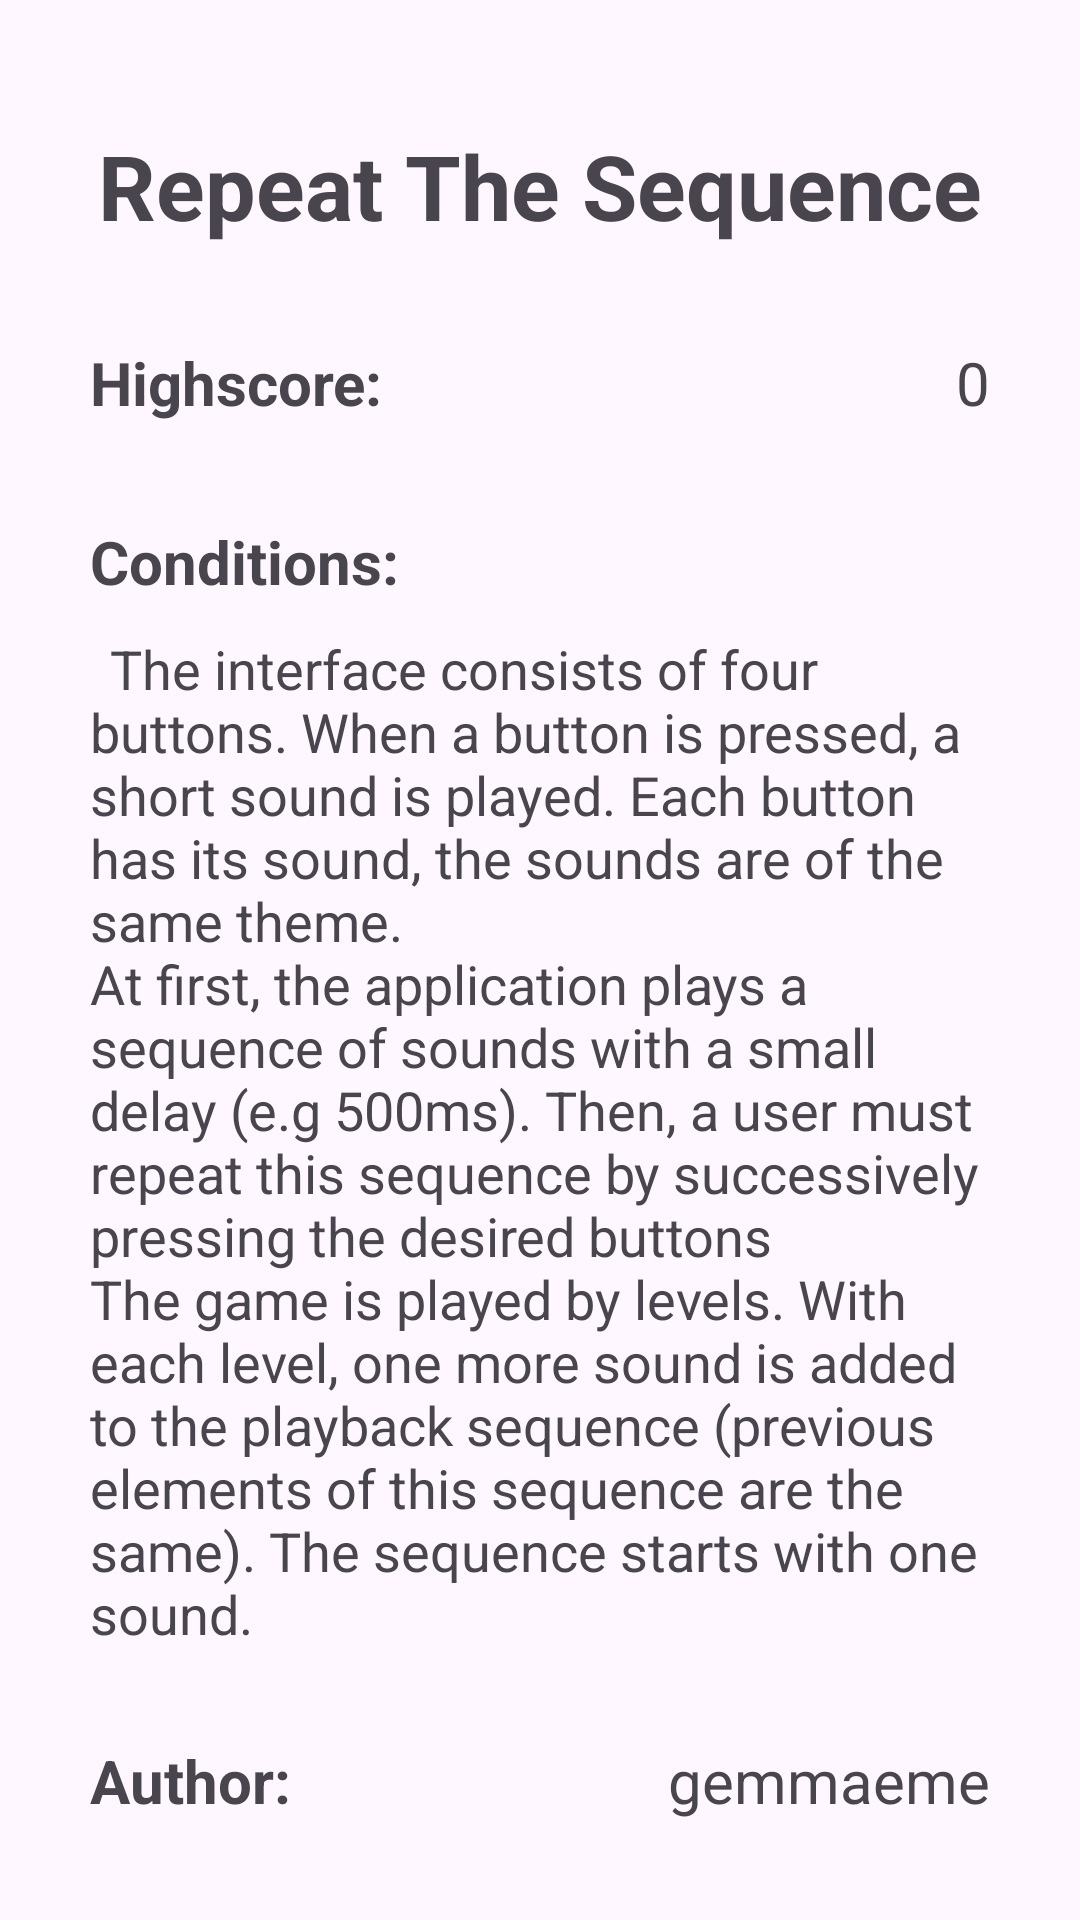

The Android layout XML behind this screen, and the referenced resources:
<!-- AndroidManifest.xml: application theme Theme.RepeatTheSequence -->
<!-- res/layout/activity_about.xml -->
<?xml version="1.0" encoding="utf-8"?>
<androidx.constraintlayout.widget.ConstraintLayout xmlns:android="http://schemas.android.com/apk/res/android"
    xmlns:app="http://schemas.android.com/apk/res-auto"
    xmlns:tools="http://schemas.android.com/tools"
    android:layout_width="match_parent"
    android:layout_height="match_parent"
    tools:context=".AboutActivity">

    <LinearLayout
        android:layout_width="match_parent"
        android:layout_height="match_parent"
        android:orientation="vertical"
        android:paddingTop="30dp"
        android:paddingHorizontal="10dp"
        android:weightSum="20">

        <TextView
            android:id="@+id/textView3"
            android:layout_width="match_parent"
            android:layout_height="wrap_content"
            android:textSize="30sp"
            android:textStyle="bold"
            android:gravity="center"
            android:layout_weight="8"
            android:text="@string/game_name" />


        <LinearLayout
            android:layout_width="match_parent"
            android:layout_height="wrap_content"
            android:orientation="horizontal"
            android:gravity="center_vertical"
            android:padding="20dp"
            android:layout_weight="1">

            <TextView
                android:id="@+id/textView4"
                android:layout_width="wrap_content"
                android:layout_height="wrap_content"
                android:layout_gravity="start"
                android:textSize="20sp"
                android:textStyle="bold"
                android:text="@string/highscore_text_view_name" />

            <TextView
                android:id="@+id/aboutHighscoreCountTextView"
                android:layout_width="match_parent"
                android:layout_height="wrap_content"
                android:layout_gravity="end"
                android:gravity="end"
                android:textSize="20sp"
                android:text="@string/highscore_text_view_count" />

        </LinearLayout>

        <TextView
            android:id="@+id/textView9"
            android:layout_width="match_parent"
            android:layout_height="wrap_content"
            android:textSize="20sp"
            android:textStyle="bold"
            android:paddingHorizontal="20dp"
            android:paddingVertical="10dp"
            android:text="@string/conditions_name"/>


        <TextView
            android:id="@+id/textView10"
            android:layout_width="match_parent"
            android:layout_height="wrap_content"
            android:textSize="18sp"
            android:paddingHorizontal="20dp"
            android:text="@string/conditions_content"/>

        <LinearLayout
            android:layout_width="match_parent"
            android:layout_height="wrap_content"
            android:orientation="horizontal"
            android:gravity="center_vertical"
            android:paddingTop="30dp"
            android:paddingHorizontal="20dp"
            android:layout_weight="1">

            <TextView
                android:id="@+id/textView11"
                android:layout_width="wrap_content"
                android:layout_height="wrap_content"
                android:layout_gravity="start"
                android:textSize="20sp"
                android:textStyle="bold"
                android:text="@string/author_text_view_name" />

            <TextView
                android:id="@+id/textView12"
                android:layout_width="match_parent"
                android:layout_height="wrap_content"
                android:layout_gravity="end"
                android:gravity="end"
                android:textSize="20sp"
                android:text="@string/author_name_text_view_name" />

        </LinearLayout>

    </LinearLayout>
</androidx.constraintlayout.widget.ConstraintLayout>
<!-- resources referenced by this layout -->
<resources>
  <string name="author_name_text_view_name">gemmaeme</string>
  <string name="author_text_view_name">Author:</string>
  <string name="conditions_content">\tThe interface consists of four buttons. When a button is pressed, a short sound is played. Each button has its sound, the sounds are of the same theme.\nAt first, the application plays a sequence of sounds with a small delay (e.g 500ms). Then, a user must repeat this sequence by successively pressing the desired buttons\nThe game is played by levels. With each level, one more sound is added to the playback sequence (previous elements of this sequence are the same). The sequence starts with one sound.</string>
  <string name="conditions_name">Conditions:</string>
  <string name="game_name">Repeat The Sequence</string>
  <string name="highscore_text_view_count">0</string>
  <string name="highscore_text_view_name">Highscore:</string>
  <style name="Theme.RepeatTheSequence" parent="Base.Theme.RepeatTheSequence" />
  <style name="Base.Theme.RepeatTheSequence" parent="Theme.Material3.DayNight.NoActionBar">
          
          
      </style>
</resources>
